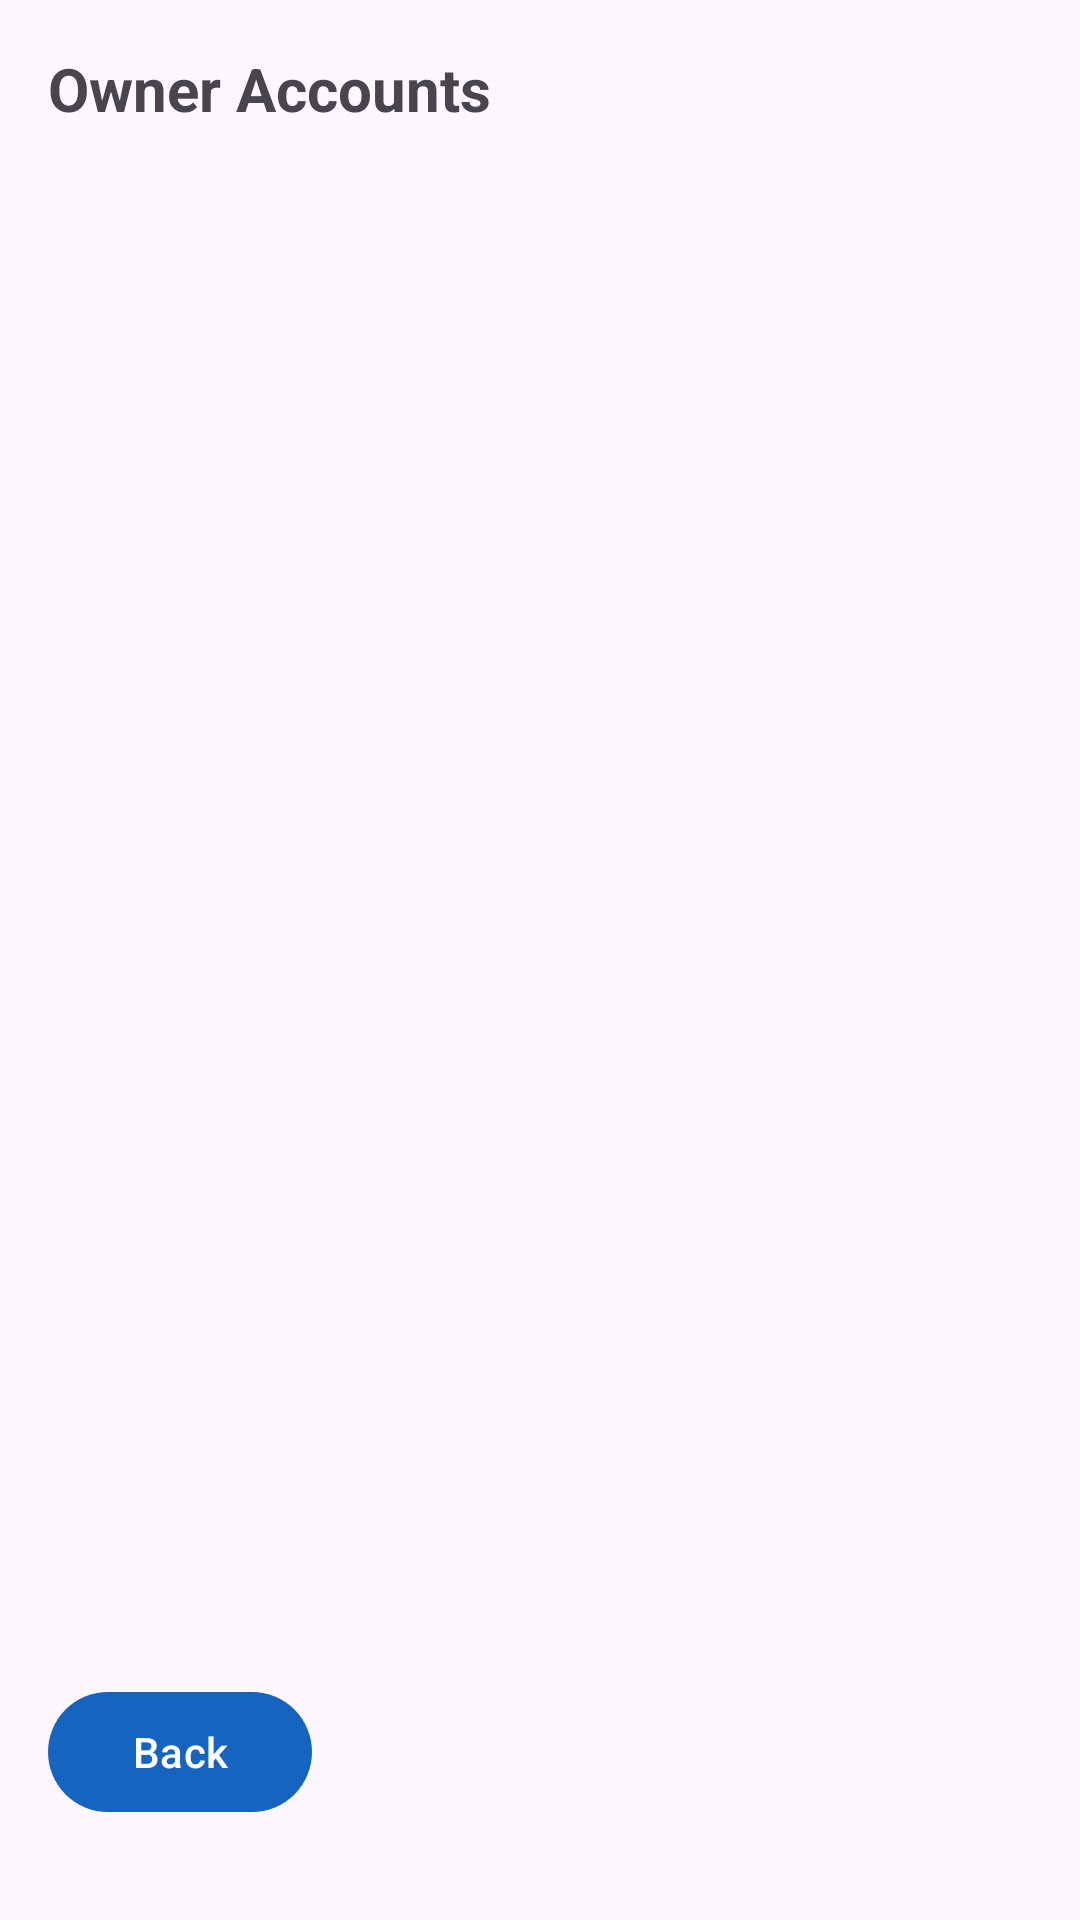

Layout XML and referenced resources for this Android screen:
<!-- AndroidManifest.xml: application theme Theme.CVMMK -->
<!-- res/layout/activity_owner_accounts.xml -->
<?xml version="1.0" encoding="utf-8"?>
<androidx.constraintlayout.widget.ConstraintLayout xmlns:android="http://schemas.android.com/apk/res/android"
    xmlns:app="http://schemas.android.com/apk/res-auto"
    android:layout_width="match_parent"
    android:layout_height="match_parent"
    android:padding="16dp">

    <TextView
        android:id="@+id/tv_title"
        android:layout_width="wrap_content"
        android:layout_height="wrap_content"
        android:text="Owner Accounts"
        android:textSize="20sp"
        android:textStyle="bold"
        app:layout_constraintTop_toTopOf="parent"
        app:layout_constraintStart_toStartOf="parent"/>

    <androidx.recyclerview.widget.RecyclerView
        android:id="@+id/rv_owner_accounts"
        android:layout_width="0dp"
        android:layout_height="0dp"
        app:layout_constraintTop_toBottomOf="@id/tv_title"
        app:layout_constraintBottom_toTopOf="@id/btn_back"
        app:layout_constraintStart_toStartOf="parent"
        app:layout_constraintEnd_toEndOf="parent"
        android:layout_marginTop="16dp"/>

    <Button
        android:id="@+id/btn_back"
        android:layout_width="wrap_content"
        android:layout_height="wrap_content"
        android:text="Back"
        app:layout_constraintBottom_toBottomOf="parent"
        app:layout_constraintStart_toStartOf="parent"
        android:layout_marginBottom="16dp"/>

</androidx.constraintlayout.widget.ConstraintLayout>
<!-- resources referenced by this layout -->
<resources>
  <style name="Theme.CVMMK" parent="Base.Theme.CVMMK" />
  <style name="Base.Theme.CVMMK" parent="Theme.Material3.DayNight.NoActionBar">
          
          
          <item name="colorPrimary">@color/blue_600</item>
          <item name="colorPrimaryVariant">@color/blue_800</item>
          <item name="colorOnPrimary">@android:color/white</item>
          <item name="colorSecondary">@color/blue_200</item>
          <item name="colorSecondaryVariant">@color/blue_400</item>
          <item name="colorOnSecondary">@android:color/black</item>
      </style>
  <color name="blue_600">#1565C0</color>
  <color name="blue_800">#0D47A1</color>
  <color name="blue_200">#42A5F5</color>
  <color name="blue_400">#1E88E5</color>
</resources>
